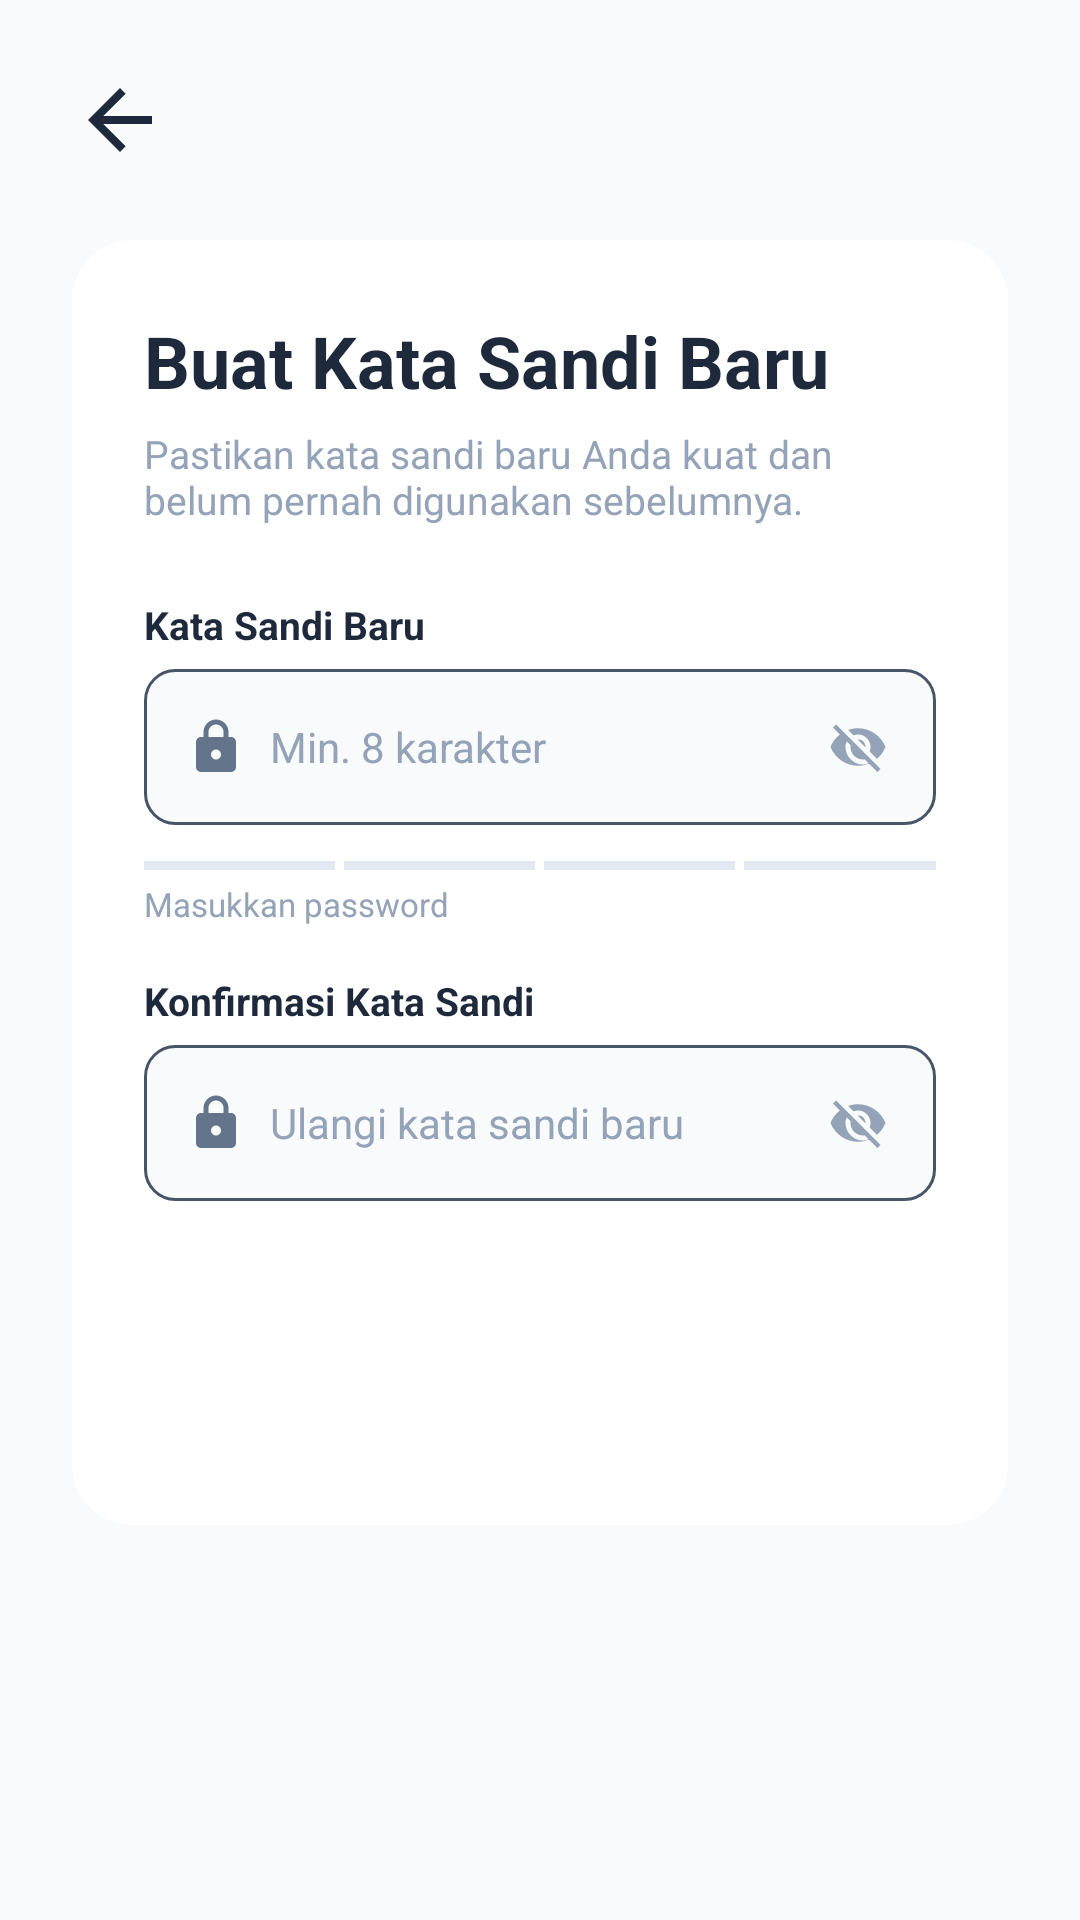

Reconstruct the res/layout file that produces this screen, plus the resources it refers to.
<!-- AndroidManifest.xml: application theme Theme.ITPROJECT2 -->
<!-- res/layout/activity_reset_password.xml -->
<?xml version="1.0" encoding="utf-8"?>
<ScrollView
    xmlns:android="http://schemas.android.com/apk/res/android"
    xmlns:app="http://schemas.android.com/apk/res-auto"
    android:id="@+id/scrollViewReset"
    android:layout_width="match_parent"
    android:layout_height="match_parent"
    android:background="#F8FAFC"
    android:fitsSystemWindows="true"
    android:isScrollContainer="true"
    android:fillViewport="true">

    <LinearLayout
        android:layout_width="match_parent"
        android:layout_height="wrap_content"
        android:orientation="vertical"
        android:paddingHorizontal="24dp"
        android:paddingBottom="32dp">

        <ImageView
            android:id="@+id/btnBack"
            android:layout_width="32dp"
            android:layout_height="32dp"
            android:layout_marginTop="24dp"
            android:layout_gravity="start"
            android:src="@drawable/ic_back"
            android:contentDescription="Kembali"
            app:tint="#1E293B"
            android:clickable="true"
            android:focusable="true"
            android:background="?attr/selectableItemBackgroundBorderless"/>

        
        <androidx.cardview.widget.CardView
            android:layout_width="match_parent"
            android:layout_height="wrap_content"
            android:layout_marginTop="24dp"
            app:cardCornerRadius="20dp"
            app:cardElevation="0dp"
            app:cardMaxElevation="0dp"
            app:cardBackgroundColor="#FFFFFF">

            <LinearLayout
                android:layout_width="match_parent"
                android:layout_height="wrap_content"
                android:orientation="vertical"
                android:padding="24dp">

                
                <TextView
                    android:layout_width="wrap_content"
                    android:layout_height="wrap_content"
                    android:text="Buat Kata Sandi Baru"
                    android:textSize="24sp"
                    android:textStyle="bold"
                    android:textColor="#1E293B"/>

                
                <TextView
                    android:layout_width="wrap_content"
                    android:layout_height="wrap_content"
                    android:layout_marginTop="6dp"
                    android:layout_marginBottom="24dp"
                    android:text="Pastikan kata sandi baru Anda kuat dan belum pernah digunakan sebelumnya."
                    android:textSize="13sp"
                    android:textColor="#94A3B8"/>

                
                <TextView
                    android:layout_width="wrap_content"
                    android:layout_height="wrap_content"
                    android:text="Kata Sandi Baru"
                    android:textSize="13sp"
                    android:textStyle="bold"
                    android:textColor="#1E293B"
                    android:layout_marginBottom="6dp"/>

                <LinearLayout
                    android:layout_width="match_parent"
                    android:layout_height="52dp"
                    android:orientation="horizontal"
                    android:gravity="center_vertical"
                    android:background="@drawable/input_background"
                    android:paddingHorizontal="14dp"
                    android:layout_marginBottom="12dp">

                    <ImageView
                        android:layout_width="20dp"
                        android:layout_height="20dp"
                        android:src="@drawable/ic_lock"
                        app:tint="#64748B"
                        android:layout_marginEnd="8dp"/>

                    <EditText
                        android:id="@+id/etNewPassword"
                        android:layout_width="0dp"
                        android:layout_height="match_parent"
                        android:layout_weight="1"
                        android:hint="Min. 8 karakter"
                        android:textColorHint="#94A3B8"
                        android:textColor="#1E293B"
                        android:textSize="14sp"
                        android:inputType="textPassword"
                        android:background="@null"
                        android:singleLine="true"/>

                    <ImageView
                        android:id="@+id/ivTogglePassword"
                        android:layout_width="24dp"
                        android:layout_height="24dp"
                        android:src="@drawable/ic_visibility_off"
                        app:tint="#94A3B8"
                        android:padding="2dp"
                        android:background="?attr/selectableItemBackgroundBorderless"
                        android:clickable="true"
                        android:focusable="true"/>
                </LinearLayout>

                
                <LinearLayout
                    android:layout_width="match_parent"
                    android:layout_height="wrap_content"
                    android:orientation="vertical"
                    android:layout_marginBottom="16dp">

                    <LinearLayout
                        android:layout_width="match_parent"
                        android:layout_height="wrap_content"
                        android:orientation="horizontal"
                        android:layout_marginBottom="4dp">

                        <View android:id="@+id/strengthBar1" android:layout_width="0dp" android:layout_height="3dp" android:layout_weight="1" android:layout_marginEnd="3dp" android:background="#E2E8F0"/>
                        <View android:id="@+id/strengthBar2" android:layout_width="0dp" android:layout_height="3dp" android:layout_weight="1" android:layout_marginEnd="3dp" android:background="#E2E8F0"/>
                        <View android:id="@+id/strengthBar3" android:layout_width="0dp" android:layout_height="3dp" android:layout_weight="1" android:layout_marginEnd="3dp" android:background="#E2E8F0"/>
                        <View android:id="@+id/strengthBar4" android:layout_width="0dp" android:layout_height="3dp" android:layout_weight="1" android:background="#E2E8F0"/>
                    </LinearLayout>

                    <TextView
                        android:id="@+id/tvPasswordStrength"
                        android:layout_width="wrap_content"
                        android:layout_height="wrap_content"
                        android:text="Masukkan password"
                        android:textSize="11sp"
                        android:textColor="#94A3B8"/>
                </LinearLayout>

                
                <TextView
                    android:layout_width="wrap_content"
                    android:layout_height="wrap_content"
                    android:text="Konfirmasi Kata Sandi"
                    android:textSize="13sp"
                    android:textStyle="bold"
                    android:textColor="#1E293B"
                    android:layout_marginBottom="6dp"/>

                <LinearLayout
                    android:layout_width="match_parent"
                    android:layout_height="52dp"
                    android:orientation="horizontal"
                    android:gravity="center_vertical"
                    android:background="@drawable/input_background"
                    android:paddingHorizontal="14dp"
                    android:layout_marginBottom="24dp">

                    <ImageView
                        android:layout_width="20dp"
                        android:layout_height="20dp"
                        android:src="@drawable/ic_lock"
                        app:tint="#64748B"
                        android:layout_marginEnd="8dp"/>

                    <EditText
                        android:id="@+id/etKonfirmasiPassword"
                        android:layout_width="0dp"
                        android:layout_height="match_parent"
                        android:layout_weight="1"
                        android:hint="Ulangi kata sandi baru"
                        android:textColorHint="#94A3B8"
                        android:textColor="#1E293B"
                        android:textSize="14sp"
                        android:inputType="textPassword"
                        android:background="@null"
                        android:singleLine="true"/>

                    <ImageView
                        android:id="@+id/ivToggleKonfirmasi"
                        android:layout_width="24dp"
                        android:layout_height="24dp"
                        android:src="@drawable/ic_visibility_off"
                        app:tint="#94A3B8"
                        android:padding="2dp"
                        android:background="?attr/selectableItemBackgroundBorderless"
                        android:clickable="true"
                        android:focusable="true"/>
                </LinearLayout>

                
                <TextView
                    android:id="@+id/btnPerbarui"
                    android:layout_width="match_parent"
                    android:layout_height="52dp"
                    android:gravity="center"
                    android:text="Perbarui Password"
                    android:textSize="16sp"
                    android:textStyle="bold"
                    android:textColor="#FFFFFF"
                    android:background="@drawable/button_primary"
                    android:layout_marginBottom="8dp"/>
            </LinearLayout>
        </androidx.cardview.widget.CardView>
    </LinearLayout>
</ScrollView>
<!-- resources referenced by this layout -->
<resources>
  <!-- drawable ic_back (drawable) -->
  <vector xmlns:android="http://schemas.android.com/apk/res/android"
      android:width="24dp"
      android:height="24dp"
      android:viewportWidth="24"
      android:viewportHeight="24"
      android:tint="#1E293B">
      <path
          android:fillColor="@android:color/white"
          android:pathData="M20,11H7.83l5.59,-5.59L12,4l-8,8 8,8 1.41,-1.41L7.83,13H20V11Z"/>
  </vector>
  <!-- drawable ic_lock (drawable) -->
  <vector xmlns:android="http://schemas.android.com/apk/res/android"
      android:width="24dp"
      android:height="24dp"
      android:viewportWidth="24"
      android:viewportHeight="24"
      android:tint="#64748B">
      <path
          android:fillColor="@android:color/white"
          android:pathData="M18,8H17V6C17,3.24 14.76,1 12,1C9.24,1 7,3.24 7,6V8H6C4.9,8 4,8.9 4,10V20C4,21.1 4.9,22 6,22H18C19.1,22 20,21.1 20,20V10C20,8.9 19.1,8 18,8ZM12,17C10.9,17 10,16.1 10,15C10,13.9 10.9,13 12,13C13.1,13 14,13.9 14,15C14,16.1 13.1,17 12,17ZM15,8H9V6C9,4.34 10.34,3 12,3C13.66,3 15,4.34 15,6V8Z"/>
  </vector>
  <!-- drawable ic_visibility_off (drawable) -->
  <vector xmlns:android="http://schemas.android.com/apk/res/android"
      android:width="24dp"
      android:height="24dp"
      android:viewportWidth="24"
      android:viewportHeight="24"
      android:tint="#64748B">
      <path
          android:fillColor="@android:color/white"
          android:pathData="M12,7c2.76,0 5,2.24 5,5 0,0.65 -0.13,1.26 -0.36,1.83l2.92,2.92c1.51,-1.26 2.7,-2.89 3.43,-4.75 -1.73,-4.39 -6,-7.5 -11,-7.5 -1.4,0 -2.74,0.25 -3.98,0.7l2.16,2.16C10.74,7.13 11.35,7 12,7zM2,4.27l2.28,2.28 0.46,0.46C3.08,8.3 1.78,10.02 1,12c1.73,4.39 6,7.5 11,7.5 1.55,0 3.03,-0.3 4.38,-0.84l0.42,0.42L19.73,22 21,20.73 3.27,3 2,4.27zM7.53,9.8l1.55,1.55c-0.05,0.21 -0.08,0.43 -0.08,0.65 0,2.76 2.24,5 5,5 0.22,0 0.44,-0.03 0.65,-0.08l1.55,1.55c-0.67,0.33 -1.41,0.53 -2.2,0.53 -3.87,0 -7,-3.13 -7,-7 0,-0.79 0.2,-1.53 0.53,-2.2zM11.84,9.02l3.15,3.15 0.02,-0.16c0,-1.76 -1.42,-3.19 -3.17,-2.99z"/>
  </vector>
  <!-- drawable input_background (drawable) -->
  <?xml version="1.0" encoding="utf-8"?>
  <shape xmlns:android="http://schemas.android.com/apk/res/android"
      android:shape="rectangle">
      <solid android:color="#F8FAFC"/>
      <stroke android:width="1dp" android:color="#475569"/>
      <corners android:radius="10dp"/>
  </shape>
  <style name="Theme.ITPROJECT2" parent="Base.Theme.ITPROJECT2">
          <item name="android:windowAnimationStyle">@style/CustomActivityAnimation</item>
      </style>
  <style name="Base.Theme.ITPROJECT2" parent="Theme.Material3.DayNight.NoActionBar">
          
          <item name="colorPrimary">@color/blue_primary</item>
          
          
          <item name="colorSecondaryContainer">#E0E7FF</item> 
          <item name="colorOnSecondaryContainer">@color/blue_primary</item>
      </style>
  <style name="CustomActivityAnimation" parent="@android:style/Animation.Activity">
          <item name="android:activityOpenEnterAnimation">@anim/fade_in</item>
          <item name="android:activityOpenExitAnimation">@anim/fade_out</item>
          <item name="android:activityCloseEnterAnimation">@anim/fade_in</item>
          <item name="android:activityCloseExitAnimation">@anim/fade_out</item>
      </style>
  <color name="blue_primary">#2563EB</color>
</resources>
